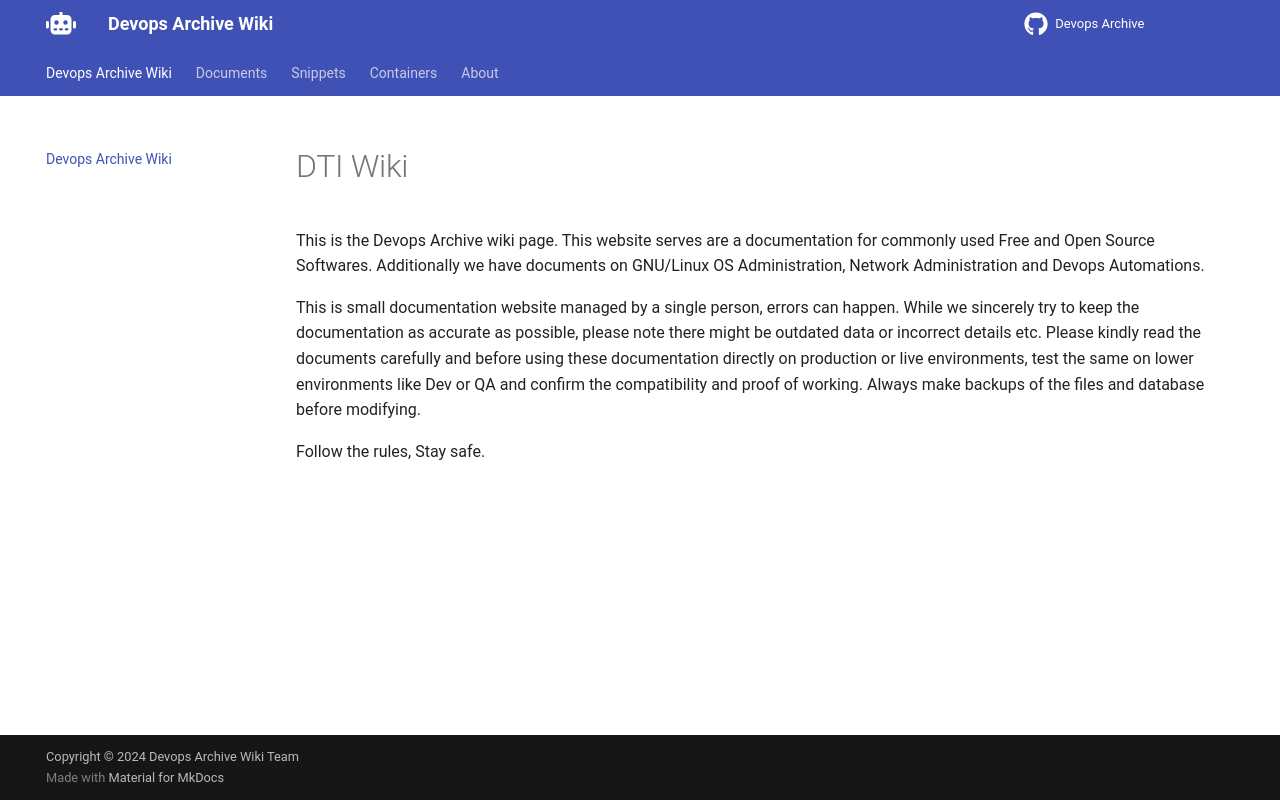

repository: devops-archive/devops-archive.github.io · page: index.html · generator: mkdocs

# Devops-Archive Wiki
